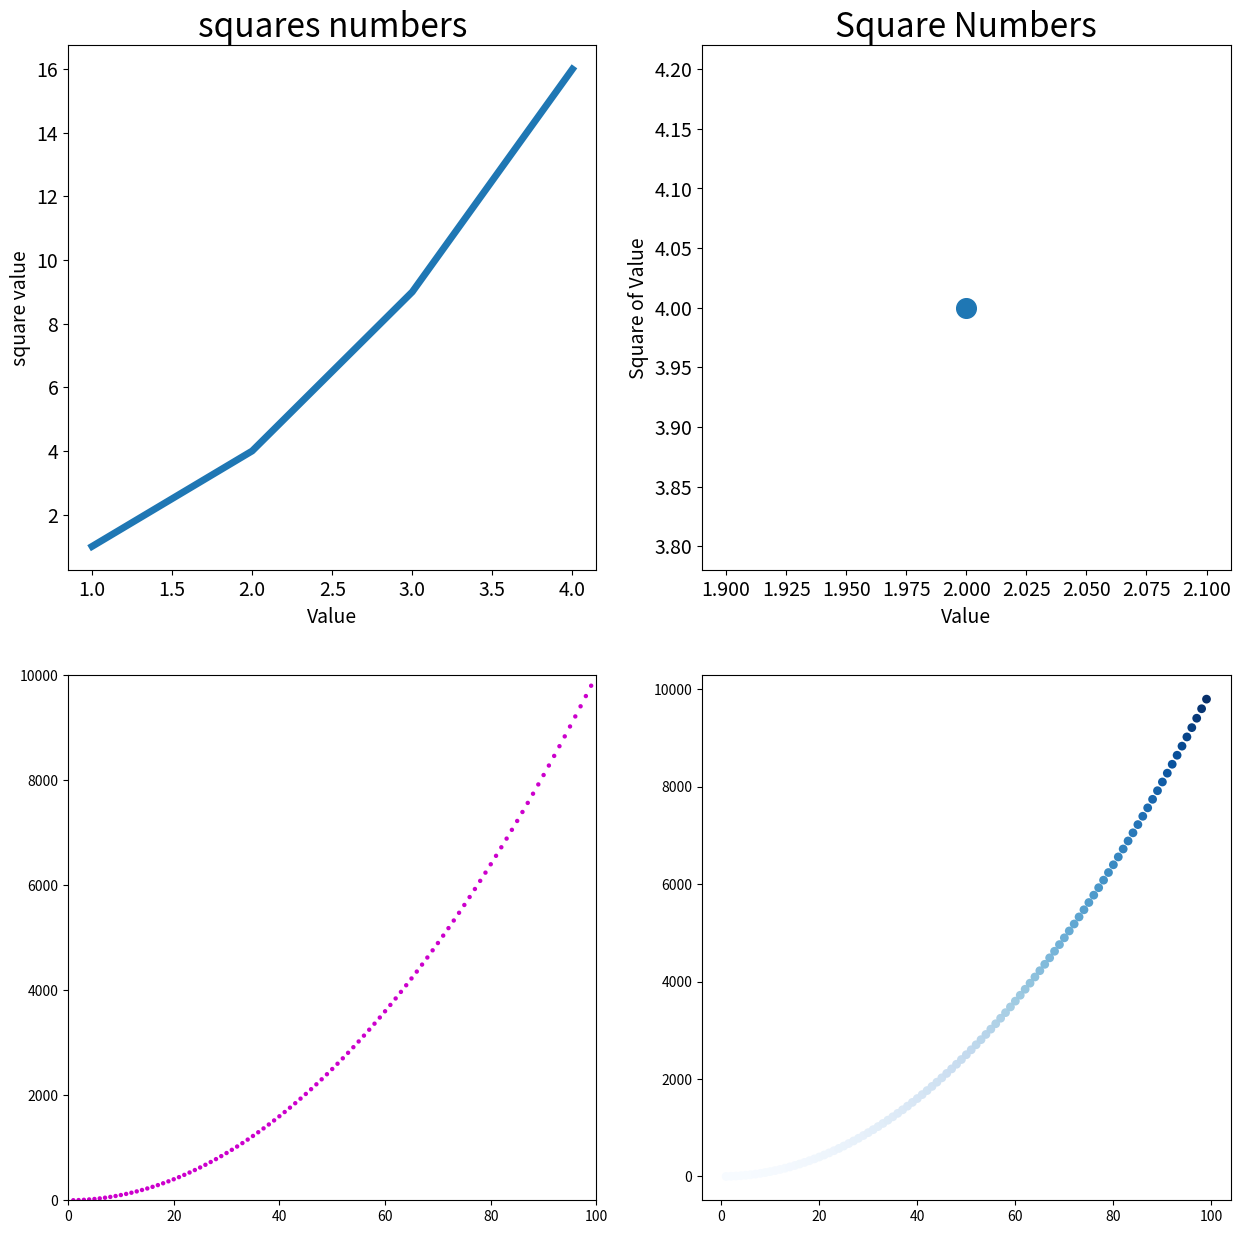

Write the Python code that produced this figure.
import matplotlib.pyplot as plt
#绘制一个平方的折线图  并添加一些细节
input = [1,2,3,4]
squares = [1,4,9,16]

plt.figure(figsize=(15,15))
plt.subplot(2,2,1)
plt.plot(input,squares,linewidth = 5)  #线条粗细
#设置图标标题 并给坐标轴加上标签
plt.title("squares numbers",fontsize = 24)
plt.xlabel("Value",fontsize = 14)
plt.ylabel("square value",fontsize = 14)
#设置刻度标记大小
plt.tick_params(axis = "both",labelsize = 14)

plt.subplot(2,2,2)
plt.scatter(2, 4, s=200)  #s设置了点的大小
# 设置图表标题并给坐标轴加上标签
plt.title("Square Numbers", fontsize=24)
plt.xlabel("Value", fontsize=14)
plt.ylabel("Square of Value", fontsize=14)
# 设置刻度标记的大小
plt.tick_params(axis='both', which='major', labelsize=14)

plt.subplot(2,2,3)
x_values = list(range(1,100))  #用列表表示连续的数
y_values = [x **2 for x in x_values]
plt.scatter(x_values, y_values,edgecolors= 'none',s=10,c=(0.8, 0, 0.8)) # edgcolors 点的轮廓  c为rgb设置颜色
plt.axis([0,100,0,10000])  #设置坐标轴的取值范围

plt.subplot(2,2,4)
plt.scatter(x_values, y_values, c=y_values, cmap=plt.cm.Blues,edgecolor='none', s=40) # 对y_values使用颜色映射
plt.show()
#第一个实参指定要以什么样的文件名保存图表，这个文件将存储到 scatter_squares.py 所在的目录中；第二个实参指定将图表多余的空白区域裁剪掉。如果要保留图表周围多余的空白区域，可省略这个实参。
plt.savefig("work1.png")
